Labelled photos from "Rock-Paper-Scissors", an image-classification folder in McNuggetsIT/RockPaperScissorsFinalProject. The possible labels are: paper, rock, scissors.

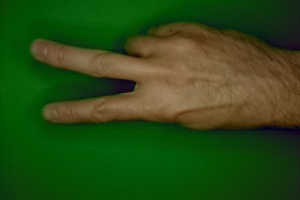
Label: scissors

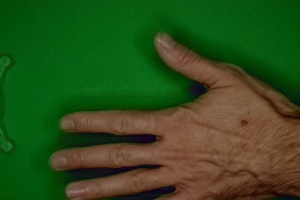
Label: paper

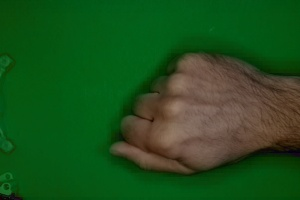
Label: rock

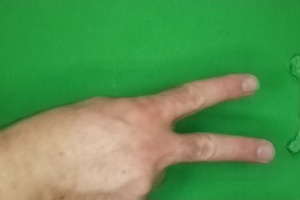
Label: scissors

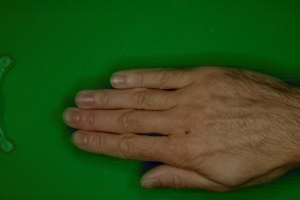
Label: paper

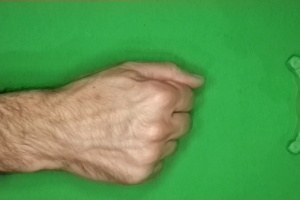
Label: rock
